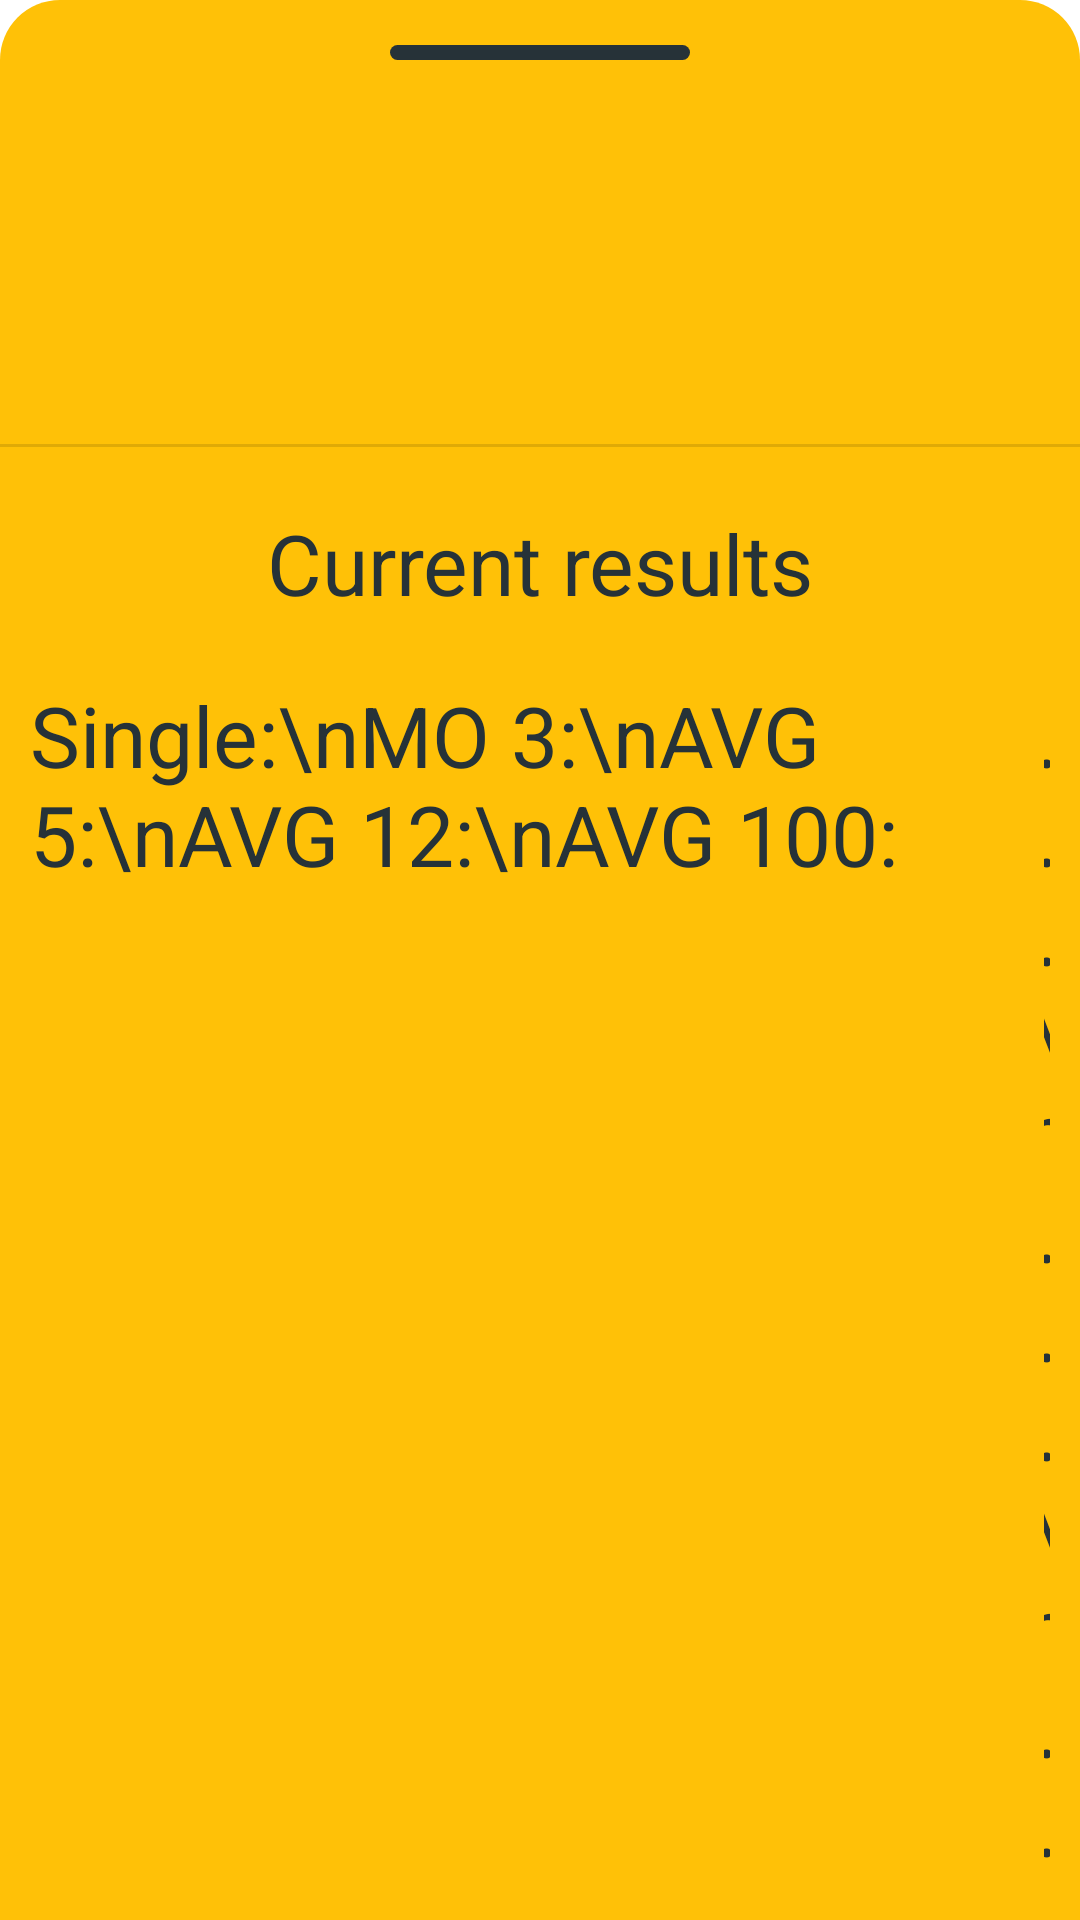

Here is an Android app screen rendered from its layout file. Give the layout XML and the strings, colors and styles it references.
<!-- AndroidManifest.xml: application theme AppTheme -->
<!-- res/layout/bottom_dialog_in_cubes.xml -->
<?xml version="1.0" encoding="utf-8"?>
<RelativeLayout xmlns:android="http://schemas.android.com/apk/res/android"
    xmlns:tools="http://schemas.android.com/tools"
    xmlns:app="http://schemas.android.com/apk/res-auto"
    android:id="@+id/bottom_dialog_container"
    android:layout_width="match_parent"
    android:layout_height="match_parent"
    android:background="@drawable/dialog_bottom_sheet_background"
    android:orientation="vertical">

    <androidx.core.widget.NestedScrollView
        android:layout_width="match_parent"
        android:layout_height="match_parent">

        <RelativeLayout
            android:layout_width="match_parent"
            android:layout_height="match_parent">

            <LinearLayout
                android:id="@+id/decor_line"
                android:layout_width="match_parent"
                android:layout_height="wrap_content"
                android:gravity="center">

                <ImageView
                    android:layout_width="100dp"
                    android:layout_height="20dp"
                    android:paddingTop="15dp"
                    android:src="@drawable/line" />

            </LinearLayout>

            <TextView
                android:id="@+id/text_test"
                android:layout_width="match_parent"
                android:layout_height="128dp"
                android:layout_below="@id/decor_line"
                android:autoSizeMaxTextSize="50sp"
                android:autoSizeMinTextSize="1sp"
                android:autoSizeTextType="uniform"
                android:gravity="center"
                android:maxLines="1"
                android:paddingHorizontal="20dp"
                android:paddingVertical="30dp"
                android:textColor="@color/colorAccent" />

            <View
                android:id="@+id/sheet_divider_1"
                android:layout_width="430dp"
                android:layout_height="1dp"
                android:layout_below="@id/text_test"
                android:background="?android:attr/listDivider"
                tools:layout_editor_absoluteX="1dp"
                tools:layout_editor_absoluteY="135dp" />

            <TextView
                android:id="@+id/sheet_avg"
                android:layout_width="match_parent"
                android:layout_height="wrap_content"
                android:layout_below="@id/sheet_divider_1"
                android:layout_marginVertical="20dp"
                android:gravity="center"
                android:text="@string/current_results"
                android:textColor="@color/colorAccent"
                android:textSize="28sp" />

            <LinearLayout
                android:id="@+id/sheet_ll_avg"
                android:layout_width="match_parent"
                android:layout_height="wrap_content"
                android:layout_below="@id/sheet_avg"
                android:orientation="horizontal"
                android:paddingHorizontal="10dp">

                <TextView
                    android:layout_width="wrap_content"
                    android:layout_height="wrap_content"
                    android:layout_weight="1"
                    android:gravity="start"
                    android:text="Single:\nMO 3:\nAVG 5:\nAVG 12:\nAVG 100:"
                    android:textColor="@color/colorAccent"
                    android:textSize="28sp" />

                <TextView
                    android:id="@+id/info_in_collection_avg"
                    android:layout_width="wrap_content"
                    android:layout_height="wrap_content"
                    android:layout_weight="100"
                    android:gravity="center"
                    android:text="...\n...\n...\n...\n..."
                    android:textColor="@color/colorAccent"
                    android:textSize="28sp" />
            </LinearLayout>

            <View
                android:id="@+id/sheet_divider_2"
                android:layout_width="match_parent"
                android:layout_height="1dp"
                android:layout_below="@id/sheet_ll_avg"
                android:layout_marginVertical="20dp"
                android:background="?android:attr/listDivider" />

            <TextView
                android:id="@+id/sheet_best"
                android:layout_width="match_parent"
                android:layout_height="wrap_content"
                android:layout_below="@id/sheet_divider_2"
                android:gravity="center"
                android:text="@string/best_results"
                android:textColor="@color/colorAccent"
                android:textSize="28sp" />

            <LinearLayout
                android:id="@+id/sheet_ll_best"
                android:layout_width="match_parent"
                android:layout_height="wrap_content"
                android:layout_below="@id/sheet_best"
                android:layout_marginVertical="20dp"
                android:orientation="horizontal"
                android:paddingHorizontal="10dp">

                <TextView
                    android:layout_width="wrap_content"
                    android:layout_height="wrap_content"
                    android:layout_weight="1"
                    android:gravity="start"
                    android:text="Single:\nMO 3:\nAVG 5:\nAVG 12:\nAVG 100:"
                    android:textColor="@color/colorAccent"
                    android:textSize="28sp" />

                <TextView
                    android:id="@+id/info_in_collection_best"
                    android:layout_width="wrap_content"
                    android:layout_height="wrap_content"
                    android:layout_weight="100"
                    android:gravity="center"
                    android:text="...\n...\n...\n...\n..."
                    android:textColor="@color/colorAccent"
                    android:textSize="28sp" />
            </LinearLayout>

            <View
                android:id="@+id/divider_under_best_results"
                android:layout_width="match_parent"
                android:layout_height="1dp"
                android:layout_below="@id/sheet_ll_best"
                android:background="?android:attr/listDivider" />

            <LinearLayout
                android:layout_width="match_parent"
                android:layout_height="wrap_content"
                android:layout_below="@id/divider_under_best_results"
                android:gravity="center"
                android:padding="10dp">

                <ImageView
                    android:id="@+id/delete_puzzle_info"
                    android:layout_width="40dp"
                    android:layout_height="40dp"
                    android:clickable="true"
                    android:src="@drawable/ic_delete"
                    app:tint="@color/colorNegativeBtn" />
            </LinearLayout>

        </RelativeLayout>

    </androidx.core.widget.NestedScrollView>

</RelativeLayout>
<!-- resources referenced by this layout -->
<resources>
  <color name="colorAccent">#263238</color>
  <color name="colorNegativeBtn">#A62E2E</color>
  <!-- drawable dialog_bottom_sheet_background (drawable) -->
  <?xml version="1.0" encoding="utf-8"?>
  <shape xmlns:android="http://schemas.android.com/apk/res/android"
      android:shape="rectangle">
      <solid android:color="@color/colorPrimary" />
      <corners
          android:topRightRadius="20dp"
          android:topLeftRadius="20dp" />
  
  </shape>
  <!-- drawable line (drawable) -->
  <?xml version="1.0" encoding="utf-8"?>
  <shape xmlns:android="http://schemas.android.com/apk/res/android">
  
      <corners
          android:radius="20dp"/>
  
      <solid
          android:color="@color/colorAccent"/>
  
  </shape>
  <string name="best_results">Best results</string>
  <string name="current_results">Current results</string>
  <style name="AppTheme" parent="Theme.MaterialComponents.DayNight.DarkActionBar">
          <item name="android:forceDarkAllowed">false</item>
          <item name="colorPrimary">#FFC107</item>
          <item name="android:windowContentTransitions">true</item>
          <item name="colorPrimaryDark">@color/colorBackground</item>
          <item name="colorAccent">#263238</item>
          <item name="materialAlertDialogTheme">@style/AlertDialogTheme</item>
      </style>
  <color name="colorPrimary">#FFC107</color>
  <color name="colorBackground">#719fc1</color>
  <style name="AlertDialogTheme" parent="ThemeOverlay.MaterialComponents.Dialog.Alert">
          <item name="buttonBarNegativeButtonStyle">@style/NegativeButtonStyle</item>
          <item name="buttonBarPositiveButtonStyle">@style/PositiveButtonStyle</item>
          <item name="buttonBarNeutralButtonStyle">@style/NeutralButtonStyle</item>
      </style>
  <style name="NegativeButtonStyle" parent="Widget.MaterialComponents.Button.TextButton.Dialog">
          <item name="android:textColor">@color/colorNegativeBtn</item>
      </style>
  <style name="PositiveButtonStyle" parent="Widget.MaterialComponents.Button.TextButton.Dialog">
          <item name="android:textColor">@color/colorPositiveBtn</item>
      </style>
  <style name="NeutralButtonStyle" parent="Widget.MaterialComponents.Button.TextButton.Dialog">
          <item name="android:textColor">@color/colorNeutralBtn</item>
      </style>
  <color name="colorPositiveBtn">#FFC107</color>
  <color name="colorNeutralBtn">#FB8C00</color>
</resources>
